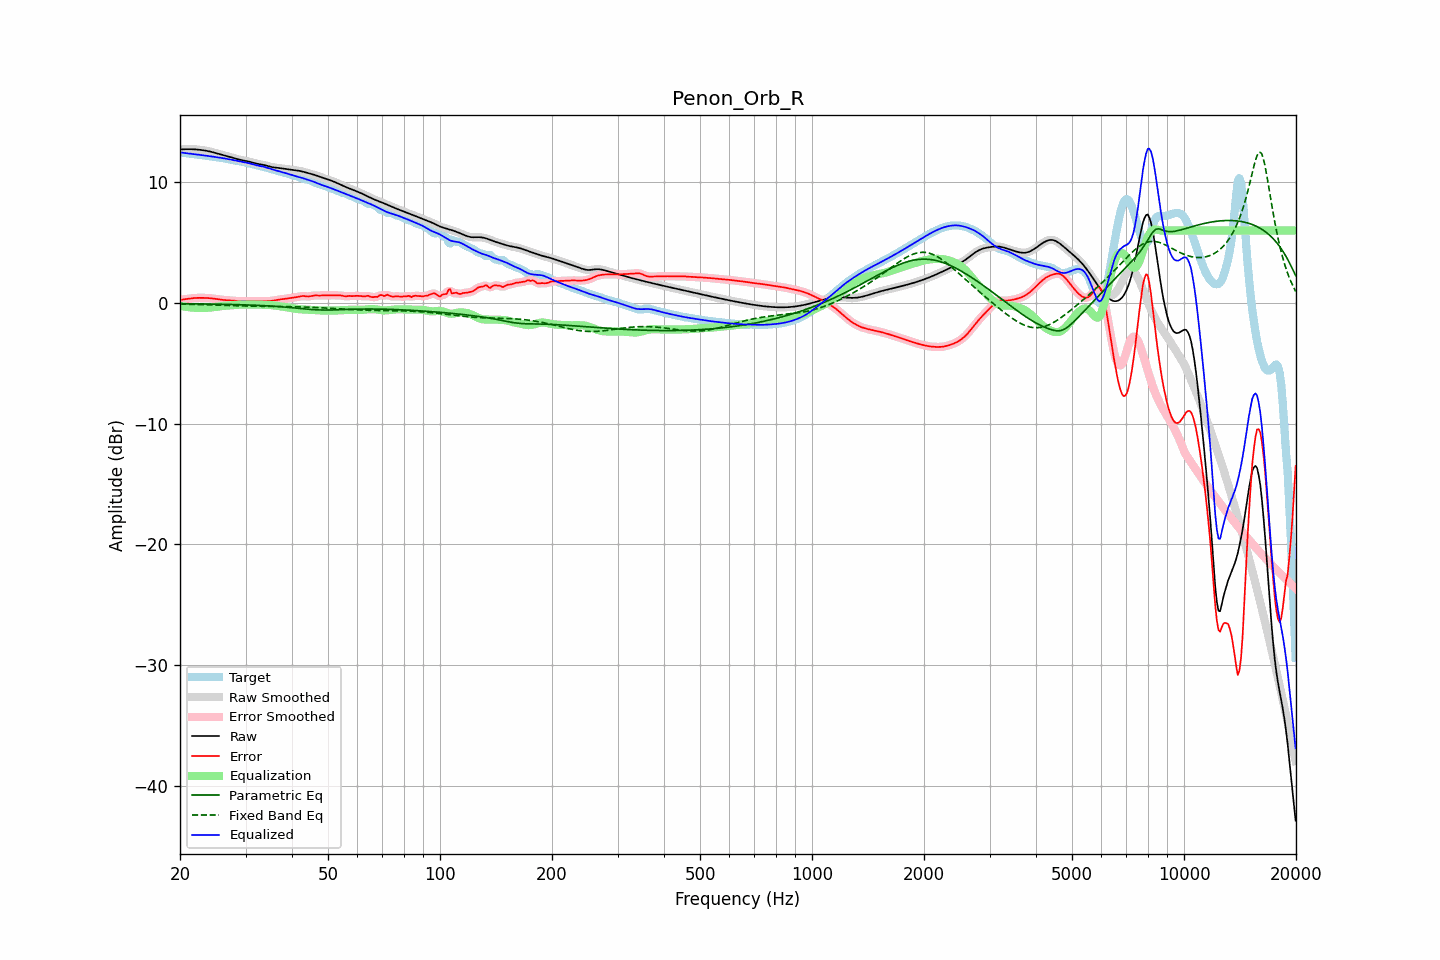

The table this chart was drawn from, first rows:
frequency, raw, error, smoothed, error_smoothed, equalization, parametric_eq, fixed_band_eq, equalized_raw, equalized_smoothed, target
20.00, 12.71, 0.25, 12.71, 0.25, -0.24, -0.06, -0.10, 12.47, 12.47, 12.46
20.20, 12.72, 0.27, 12.72, 0.27, -0.27, -0.06, -0.10, 12.45, 12.45, 12.45
20.40, 12.73, 0.29, 12.73, 0.29, -0.29, -0.06, -0.10, 12.43, 12.43, 12.44
20.61, 12.73, 0.31, 12.73, 0.31, -0.31, -0.06, -0.11, 12.42, 12.42, 12.42
20.81, 12.73, 0.33, 12.73, 0.33, -0.33, -0.07, -0.11, 12.40, 12.40, 12.41
21.02, 12.74, 0.35, 12.74, 0.35, -0.35, -0.07, -0.11, 12.39, 12.39, 12.39
21.23, 12.74, 0.37, 12.74, 0.37, -0.37, -0.07, -0.11, 12.37, 12.37, 12.37
21.44, 12.73, 0.38, 12.73, 0.38, -0.38, -0.07, -0.12, 12.35, 12.35, 12.35
21.66, 12.73, 0.40, 12.73, 0.40, -0.39, -0.07, -0.12, 12.34, 12.34, 12.34
21.87, 12.73, 0.41, 12.72, 0.41, -0.40, -0.07, -0.12, 12.32, 12.32, 12.32
22.09, 12.72, 0.41, 12.72, 0.41, -0.41, -0.08, -0.13, 12.30, 12.30, 12.30
22.31, 12.71, 0.42, 12.71, 0.42, -0.42, -0.08, -0.13, 12.29, 12.29, 12.29
22.54, 12.69, 0.42, 12.69, 0.42, -0.42, -0.08, -0.13, 12.27, 12.27, 12.27
22.76, 12.68, 0.42, 12.68, 0.42, -0.42, -0.08, -0.14, 12.25, 12.25, 12.26
22.99, 12.66, 0.42, 12.66, 0.42, -0.42, -0.08, -0.14, 12.24, 12.24, 12.24
23.22, 12.64, 0.42, 12.64, 0.42, -0.42, -0.08, -0.15, 12.22, 12.22, 12.22
23.45, 12.61, 0.41, 12.61, 0.41, -0.41, -0.09, -0.15, 12.20, 12.20, 12.20
23.69, 12.59, 0.41, 12.59, 0.41, -0.40, -0.09, -0.15, 12.19, 12.19, 12.18
23.92, 12.56, 0.40, 12.56, 0.40, -0.39, -0.09, -0.16, 12.17, 12.17, 12.17
24.16, 12.53, 0.39, 12.53, 0.39, -0.38, -0.09, -0.16, 12.15, 12.15, 12.15
24.40, 12.50, 0.37, 12.50, 0.37, -0.37, -0.10, -0.17, 12.13, 12.13, 12.13
24.65, 12.46, 0.35, 12.46, 0.35, -0.35, -0.10, -0.17, 12.11, 12.11, 12.11
24.89, 12.42, 0.34, 12.42, 0.34, -0.34, -0.10, -0.18, 12.09, 12.09, 12.09
25.14, 12.39, 0.32, 12.39, 0.32, -0.32, -0.10, -0.18, 12.07, 12.07, 12.07
25.39, 12.35, 0.30, 12.35, 0.30, -0.30, -0.11, -0.18, 12.05, 12.05, 12.05
25.65, 12.31, 0.28, 12.31, 0.28, -0.28, -0.11, -0.19, 12.03, 12.03, 12.03
25.91, 12.27, 0.26, 12.27, 0.26, -0.26, -0.11, -0.19, 12.01, 12.01, 12.01
26.16, 12.24, 0.24, 12.24, 0.25, -0.25, -0.11, -0.20, 11.99, 11.99, 11.99
26.43, 12.20, 0.23, 12.20, 0.23, -0.24, -0.12, -0.20, 11.96, 11.96, 11.97
26.69, 12.16, 0.22, 12.16, 0.22, -0.22, -0.12, -0.21, 11.94, 11.94, 11.94
26.96, 12.13, 0.21, 12.13, 0.21, -0.21, -0.12, -0.21, 11.92, 11.92, 11.92
27.23, 12.09, 0.21, 12.09, 0.21, -0.20, -0.13, -0.22, 11.89, 11.89, 11.89
27.50, 12.06, 0.20, 12.06, 0.20, -0.19, -0.13, -0.22, 11.86, 11.86, 11.86
27.77, 12.02, 0.19, 12.02, 0.19, -0.18, -0.13, -0.22, 11.84, 11.84, 11.83
28.05, 11.98, 0.18, 11.98, 0.18, -0.17, -0.14, -0.23, 11.81, 11.81, 11.81
28.33, 11.94, 0.16, 11.94, 0.16, -0.16, -0.14, -0.23, 11.78, 11.78, 11.78
28.62, 11.91, 0.15, 11.91, 0.15, -0.15, -0.14, -0.24, 11.76, 11.76, 11.76
28.90, 11.87, 0.14, 11.87, 0.14, -0.14, -0.15, -0.24, 11.73, 11.73, 11.73
29.19, 11.84, 0.13, 11.84, 0.13, -0.14, -0.15, -0.25, 11.70, 11.70, 11.71
29.48, 11.81, 0.12, 11.81, 0.13, -0.13, -0.16, -0.25, 11.67, 11.67, 11.68
29.78, 11.78, 0.13, 11.78, 0.13, -0.13, -0.16, -0.25, 11.65, 11.65, 11.65
30.08, 11.76, 0.13, 11.76, 0.13, -0.13, -0.16, -0.26, 11.63, 11.63, 11.62
30.38, 11.73, 0.14, 11.73, 0.14, -0.13, -0.17, -0.26, 11.60, 11.60, 11.59
30.68, 11.71, 0.14, 11.70, 0.14, -0.13, -0.17, -0.26, 11.57, 11.57, 11.56
30.99, 11.67, 0.14, 11.67, 0.14, -0.13, -0.18, -0.27, 11.54, 11.54, 11.53
31.30, 11.64, 0.14, 11.64, 0.14, -0.13, -0.18, -0.27, 11.50, 11.50, 11.50
31.61, 11.60, 0.13, 11.60, 0.13, -0.14, -0.19, -0.27, 11.46, 11.46, 11.47
31.93, 11.56, 0.13, 11.56, 0.13, -0.14, -0.19, -0.27, 11.42, 11.42, 11.43
32.24, 11.53, 0.13, 11.53, 0.13, -0.14, -0.20, -0.28, 11.39, 11.39, 11.40
32.57, 11.50, 0.14, 11.51, 0.14, -0.14, -0.21, -0.28, 11.36, 11.36, 11.37
32.89, 11.48, 0.15, 11.48, 0.15, -0.15, -0.21, -0.28, 11.34, 11.34, 11.33
33.22, 11.46, 0.16, 11.46, 0.16, -0.15, -0.22, -0.28, 11.31, 11.31, 11.30
33.55, 11.43, 0.16, 11.43, 0.16, -0.15, -0.23, -0.28, 11.28, 11.28, 11.27
33.89, 11.40, 0.16, 11.40, 0.16, -0.15, -0.23, -0.28, 11.25, 11.25, 11.24
34.23, 11.36, 0.16, 11.36, 0.16, -0.16, -0.24, -0.29, 11.20, 11.20, 11.20
34.57, 11.32, 0.16, 11.32, 0.16, -0.16, -0.25, -0.29, 11.16, 11.16, 11.17
34.92, 11.29, 0.16, 11.29, 0.16, -0.17, -0.26, -0.29, 11.11, 11.12, 11.13
35.27, 11.26, 0.17, 11.26, 0.17, -0.18, -0.26, -0.29, 11.07, 11.07, 11.09
35.62, 11.23, 0.19, 11.24, 0.19, -0.20, -0.27, -0.29, 11.04, 11.04, 11.04
35.97, 11.22, 0.21, 11.22, 0.21, -0.22, -0.28, -0.29, 11.00, 11.00, 11.00
... 635 more rows
